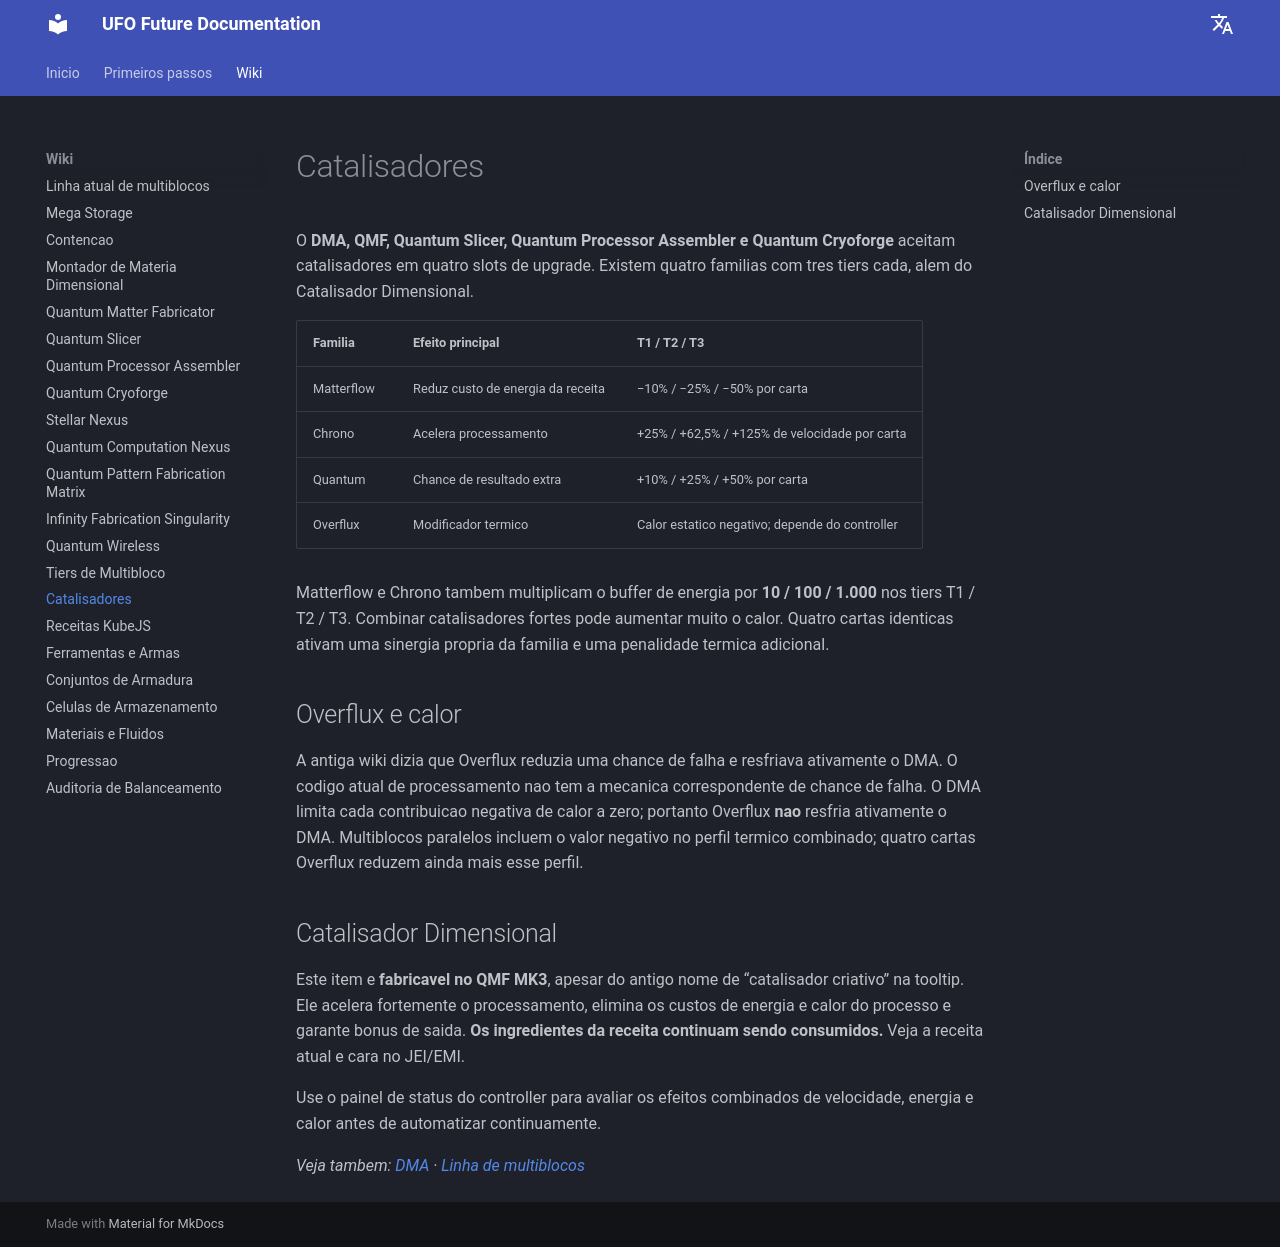

repository: Raishxn/UFO-Future-1.21.1 · page: pt/catalysts/index.html · generator: mkdocs

# Catalisadores

O **DMA, QMF, Quantum Slicer, Quantum Processor Assembler e Quantum Cryoforge** aceitam catalisadores em quatro slots de upgrade. Existem quatro familias com tres tiers cada, alem do Catalisador Dimensional.

| Familia | Efeito principal | T1 / T2 / T3 |
|---|---|---|
| Matterflow | Reduz custo de energia da receita | −10% / −25% / −50% por carta |
| Chrono | Acelera processamento | +25% / +62,5% / +125% de velocidade por carta |
| Quantum | Chance de resultado extra | +10% / +25% / +50% por carta |
| Overflux | Modificador termico | Calor estatico negativo; depende do controller |

Matterflow e Chrono tambem multiplicam o buffer de energia por **10 / 100 / 1.000** nos tiers T1 / T2 / T3. Combinar catalisadores fortes pode aumentar muito o calor. Quatro cartas identicas ativam uma sinergia propria da familia e uma penalidade termica adicional.

## Overflux e calor

A antiga wiki dizia que Overflux reduzia uma chance de falha e resfriava ativamente o DMA. O codigo atual de processamento nao tem a mecanica correspondente de chance de falha. O DMA limita cada contribuicao negativa de calor a zero; portanto Overflux **nao** resfria ativamente o DMA. Multiblocos paralelos incluem o valor negativo no perfil termico combinado; quatro cartas Overflux reduzem ainda mais esse perfil.

## Catalisador Dimensional

Este item e **fabricavel no QMF MK3**, apesar do antigo nome de “catalisador criativo” na tooltip. Ele acelera fortemente o processamento, elimina os custos de energia e calor do processo e garante bonus de saida. **Os ingredientes da receita continuam sendo consumidos.** Veja a receita atual e cara no JEI/EMI.

Use o painel de status do controller para avaliar os efeitos combinados de velocidade, energia e calor antes de automatizar continuamente.

*Veja tambem: [DMA](dma.md) · [Linha de multiblocos](multiblock-line.md)*
